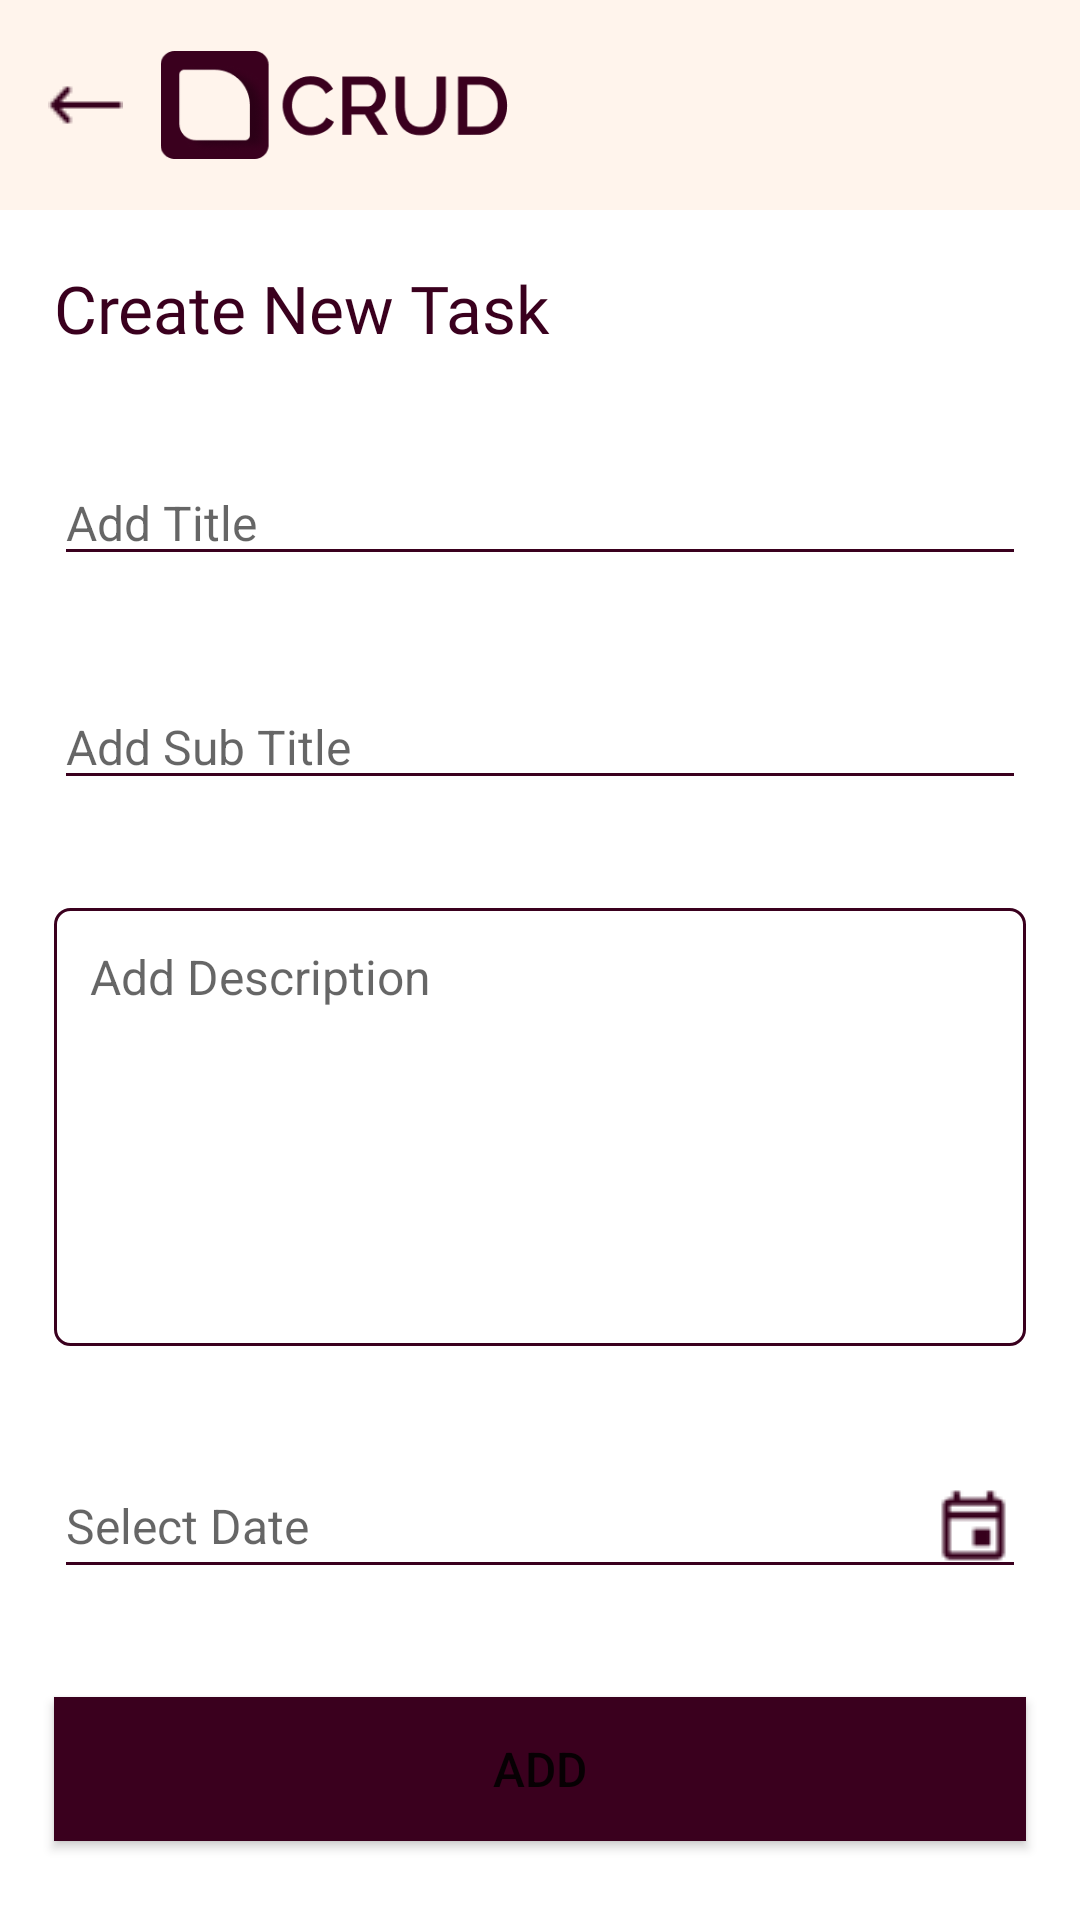

The Android layout XML behind this screen, and the referenced resources:
<!-- AndroidManifest.xml: application theme Theme.CRUD -->
<!-- res/layout/activity_add_task.xml -->
<?xml version="1.0" encoding="utf-8"?>
<androidx.appcompat.widget.LinearLayoutCompat xmlns:android="http://schemas.android.com/apk/res/android"
    xmlns:app="http://schemas.android.com/apk/res-auto"
    xmlns:tools="http://schemas.android.com/tools"
    android:layout_width="match_parent"
    android:layout_height="match_parent"
    tools:context=".AddTask"
    android:orientation="vertical">


    <androidx.appcompat.widget.Toolbar
        android:layout_width="match_parent"
        android:layout_height="70dp"
        android:background="@color/color3">
        <androidx.appcompat.widget.LinearLayoutCompat
            android:layout_width="wrap_content"
            android:layout_height="wrap_content"
            android:orientation="horizontal">
            <ImageView
                android:layout_width="25dp"
                android:layout_height="match_parent"
                android:src="@drawable/backbtn"
                android:id="@+id/backbtn"
                android:layout_gravity="center"/>
            <ImageView
                android:layout_width="119dp"
                android:layout_height="36dp"
                android:layout_marginLeft="12dp"
                android:src="@drawable/logo"/>
        </androidx.appcompat.widget.LinearLayoutCompat>
    </androidx.appcompat.widget.Toolbar>


    <TextView
        android:layout_width="match_parent"
        android:layout_height="wrap_content"
        android:layout_margin="18dp"
        android:text="Create New Task"
        android:textSize="22dp"
        android:fontFamily="@font/roboto"
        android:textColor="@color/color1"/>


    <EditText
        android:layout_width="match_parent"
        android:layout_height="wrap_content"
        android:hint="Add Title"
        android:id="@+id/title"
        android:layout_margin="18dp"
        android:layout_marginBottom="9dp"
        android:textCursorDrawable="@null"
        android:textSize="16sp"
        android:backgroundTint="@color/color1"
        android:maxLines="1"/>

    <EditText
        android:layout_width="match_parent"
        android:layout_height="wrap_content"
        android:hint="Add Sub Title"
        android:id="@+id/stitle"
        android:layout_margin="18dp"
        android:layout_marginBottom="18dp"
        android:textCursorDrawable="@null"
        android:textSize="16sp"
        android:backgroundTint="@color/color1"
        android:maxLines="1"/>
    
    <EditText
        android:layout_width="match_parent"
        android:layout_height="146dp"
        android:id="@+id/descrip"
        android:padding="12dp"
        android:layout_margin="18dp"
        android:background="@drawable/shapes1"
        android:hint="Add Description"
        android:textCursorDrawable="@null"
        android:textSize="16sp"
        android:gravity="start"/>


    <androidx.appcompat.widget.LinearLayoutCompat
        android:layout_width="match_parent"
        android:layout_height="wrap_content"
        android:layout_margin="18dp"
        android:orientation="horizontal"
        android:id="@+id/duedatell"
        android:textCursorDrawable="@null"
        android:gravity="fill">

        <EditText
            android:layout_width="match_parent"
            android:layout_height="45dp"
            android:drawableEnd="@drawable/calender"
            android:id="@+id/ddate"
            android:hint="Select Date"
            android:focusable="false"
            android:backgroundTint="@color/color1"
            android:textSize="16sp"/>

    </androidx.appcompat.widget.LinearLayoutCompat>

    <Button
        android:id="@+id/addtask"
        android:layout_width="match_parent"
        android:layout_height="wrap_content"
        android:layout_margin="18dp"
        android:height="45dp"
        android:background="@color/color1"
        android:text="ADD"
        android:textSize="16sp"
        app:rippleColor="#FFFFFF" />


</androidx.appcompat.widget.LinearLayoutCompat>
<!-- resources referenced by this layout -->
<resources>
  <color name="color1">#3A001E</color>
  <color name="color3">#FFF4EC</color>
  <!-- drawable backbtn: png bitmap (drawable, 361 bytes) -->
  <!-- drawable calender: png bitmap (drawable, 574 bytes) -->
  <!-- drawable logo: png bitmap (drawable, 8054 bytes) -->
  <!-- drawable shapes1 (drawable) -->
  <?xml version="1.0" encoding="utf-8"?>
  <selector xmlns:android="http://schemas.android.com/apk/res/android">
  
      <item>
          <shape android:shape="rectangle">
              <stroke android:color="@color/color1" android:width="1dp"/>
              <corners android:radius="5dp"/>
              <padding android:bottom="5dp"
                  android:top="5dp"
                  android:right="5dp"
                  android:left="5dp"/>
          </shape>
      </item>
  
  </selector>
  <style name="Theme.CRUD" parent="Theme.MaterialComponents.Light.NoActionBar">
          
  
  
  
          
  
  
  
          
          <item name="android:statusBarColor" tools:targetApi="l">?attr/colorPrimary</item>
          
          <item name="colorPrimary">@color/color1</item>
          <item name="colorPrimaryVariant">@color/color2</item>
          <item name="colorSecondary">@color/color3</item>
          <item name="colorOnPrimary">@color/white</item>
      </style>
  <color name="color2">#FF8961</color>
  <color name="white">#FFFFFFFF</color>
</resources>
